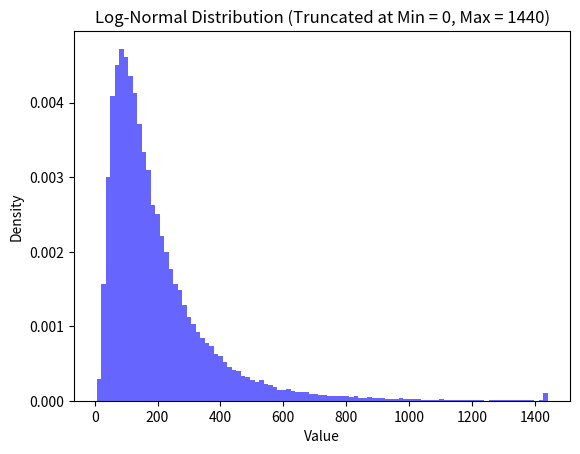

Write the Python code that produced this figure.
import numpy as np
import matplotlib.pyplot as plt

# Parameters for the log-normal distribution
mean = 150
sigma = 0.75  # Standard deviation of the underlying normal distribution
size = 100_000  # Number of data points

# Generate a log-normal distribution
data = np.random.lognormal(mean=np.log(mean), sigma=sigma, size=size)

# Apply truncation to ensure values are between 0 and 1440
data = np.clip(data, 0, 1440)

# Plotting the truncated log-normal distribution
plt.hist(data, bins=100, density=True, alpha=0.6, color='b')

# Add labels and title
plt.title('Log-Normal Distribution (Truncated at Min = 0, Max = 1440)')
plt.xlabel('Value')
plt.ylabel('Density')

# Show
plt.show()